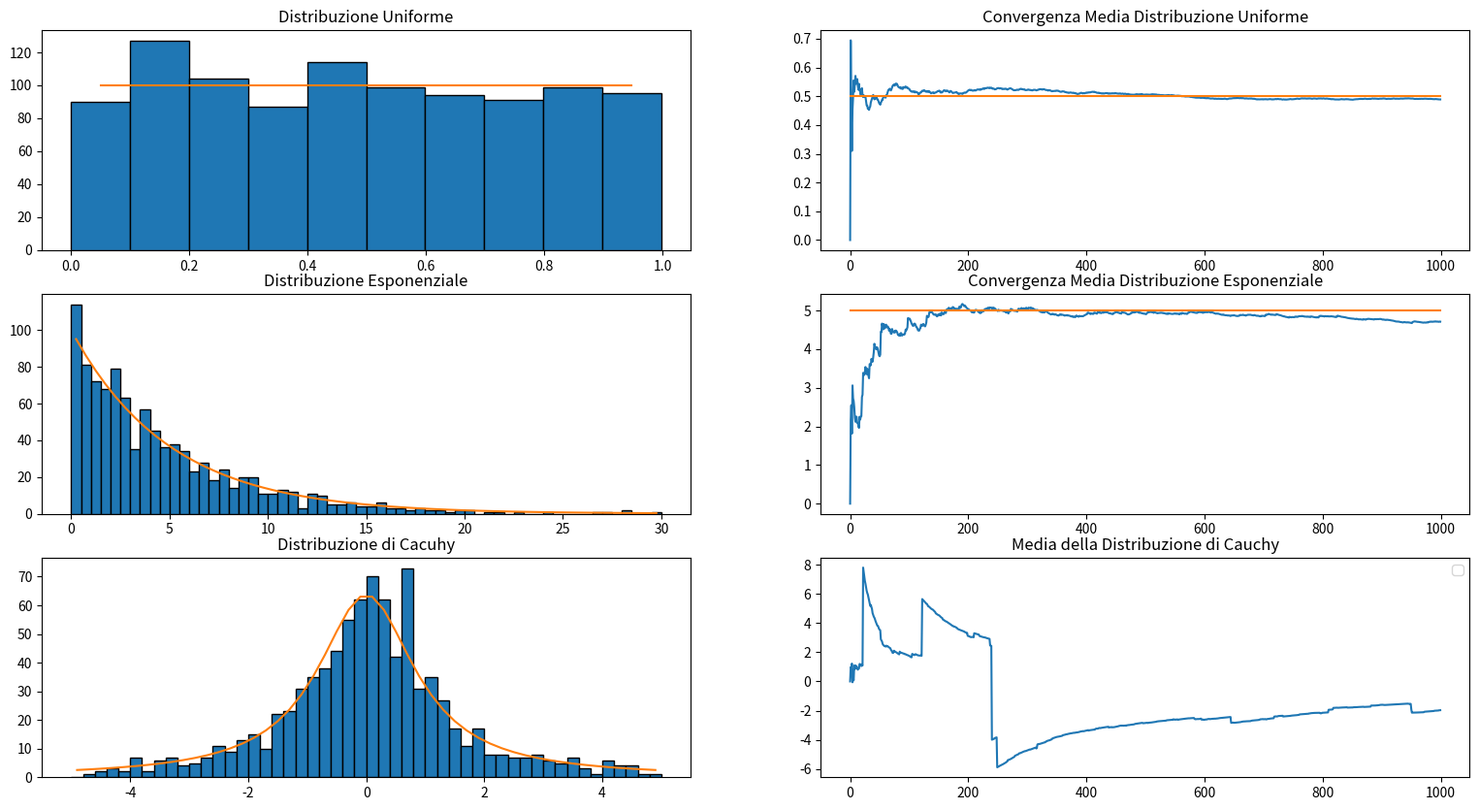

This figure's Python source:
import numpy as np
import matplotlib.pyplot as plot

px = 1/plot.rcParams['figure.dpi']
N = 1000
fig, axs = plot.subplots(nrows=3, ncols = 2, figsize=(1900*px, 1000*px))

def Main():
    Distrib_uniforme_grafico()
    Distrib_esponenziale_grafico()
    Distrib_cauchy_grafico()

def Media(data):
    medie = []
    for i in range(N):
        medie.append(np.sum(data[:i]/i))
    return medie

def Distrib_uniforme_grafico():
    nbins = 10

    #generate random numbers following uniform distribution
    data_uniforme = np.random.uniform(0,1,N)

    # plot histogram
    _ , borders, _  = axs[0,0].hist(data_uniforme, bins=nbins, edgecolor = 'k')
    #calculate centers
    centers = (borders[:-1] + borders[1:])/2
    #plot histogram
    axs[0,0].plot(centers, np.full(nbins, N/nbins), label = "Distribuzione Uniforme")

    #calcula media per i dati
    medie = Media(data_uniforme)

    #plot delle medie
    axs[0,1].plot(medie)
    #plot del valore di aspettazione
    axs[0,1].plot(np.full(N,0.5))

    axs[0,0].set_title("Distribuzione Uniforme")
    axs[0,1].set_title("Convergenza Media Distribuzione Uniforme")

def Distrib_esponenziale_grafico():  
    # definizione funzioni di ripartizione per generazione e funz_esponenziale per calcolo effettivo  
    tau = 5
    def funz_ripartizione(u):
        return (-tau*np.log(1-u))
    def funz_esponenziale(x):
        return(np.exp(-x/tau)/tau)
    
    nbins = 60
    
    # generate data for exponential funciton
    data_esponenziale = (funz_ripartizione(np.random.uniform(0,1,N)))

    # generate histogram
    _, borders, _ = axs[1,0].hist(data_esponenziale, bins = nbins, range=[0,30], edgecolor = 'k')
    
    #calculate centers and bin_width to scale histogram
    centers = (borders[:-1] + borders[1:])/2
    bin_width = borders[1]-borders[0]
    expected_value_centers = funz_esponenziale(centers)* bin_width * N

    # Plot curva aspettata
    axs[1,0].plot(centers, expected_value_centers)

    # Calcolo del vettore delle medie
    medie = Media(data_esponenziale)

    # Plot della convergenza delle medie
    axs[1,1].plot(medie)
    axs[1,1].plot(np.full(N, tau))

    axs[1,1].set_title("Convergenza Media Distribuzione Esponenziale")
    axs[1,0].set_title("Distribuzione Esponenziale")

def Distrib_cauchy_grafico():
    # Definizione della distribuzione di Cauchy
    def distrib_cauchy(x):
        return(1/(np.pi) * 1/(x**2 + 1))

    nbins = 50

    # Initialize array with data following Cauchy Distribution
    data_cauchy = np.divide(np.random.normal(size = N), np.random.normal(size = N))
    _, borders, _ = axs[2,0].hist(data_cauchy, bins=nbins, range=[-5,5], edgecolor='k')

    #calculate centers/bin_width
    centers = (borders[:-1] + borders[1:])/2
    bin_width = borders[1] - borders[0]

    # calculate centers expected values and plot them
    expected_value_centers = distrib_cauchy(centers)*bin_width*N
    axs[2,0].plot(centers, expected_value_centers)

    # Calcolo del vettore della media + plot, non esiste valore aspettato
    medie = Media(data_cauchy)
    axs[2,1].plot(medie)

    axs[2,0].set_title("Distribuzione di Cacuhy")
    axs[2,1].set_title("Media della Distribuzione di Cauchy")

if __name__ == "__main__":
    Main()
    plot.legend()
    plot.show()
